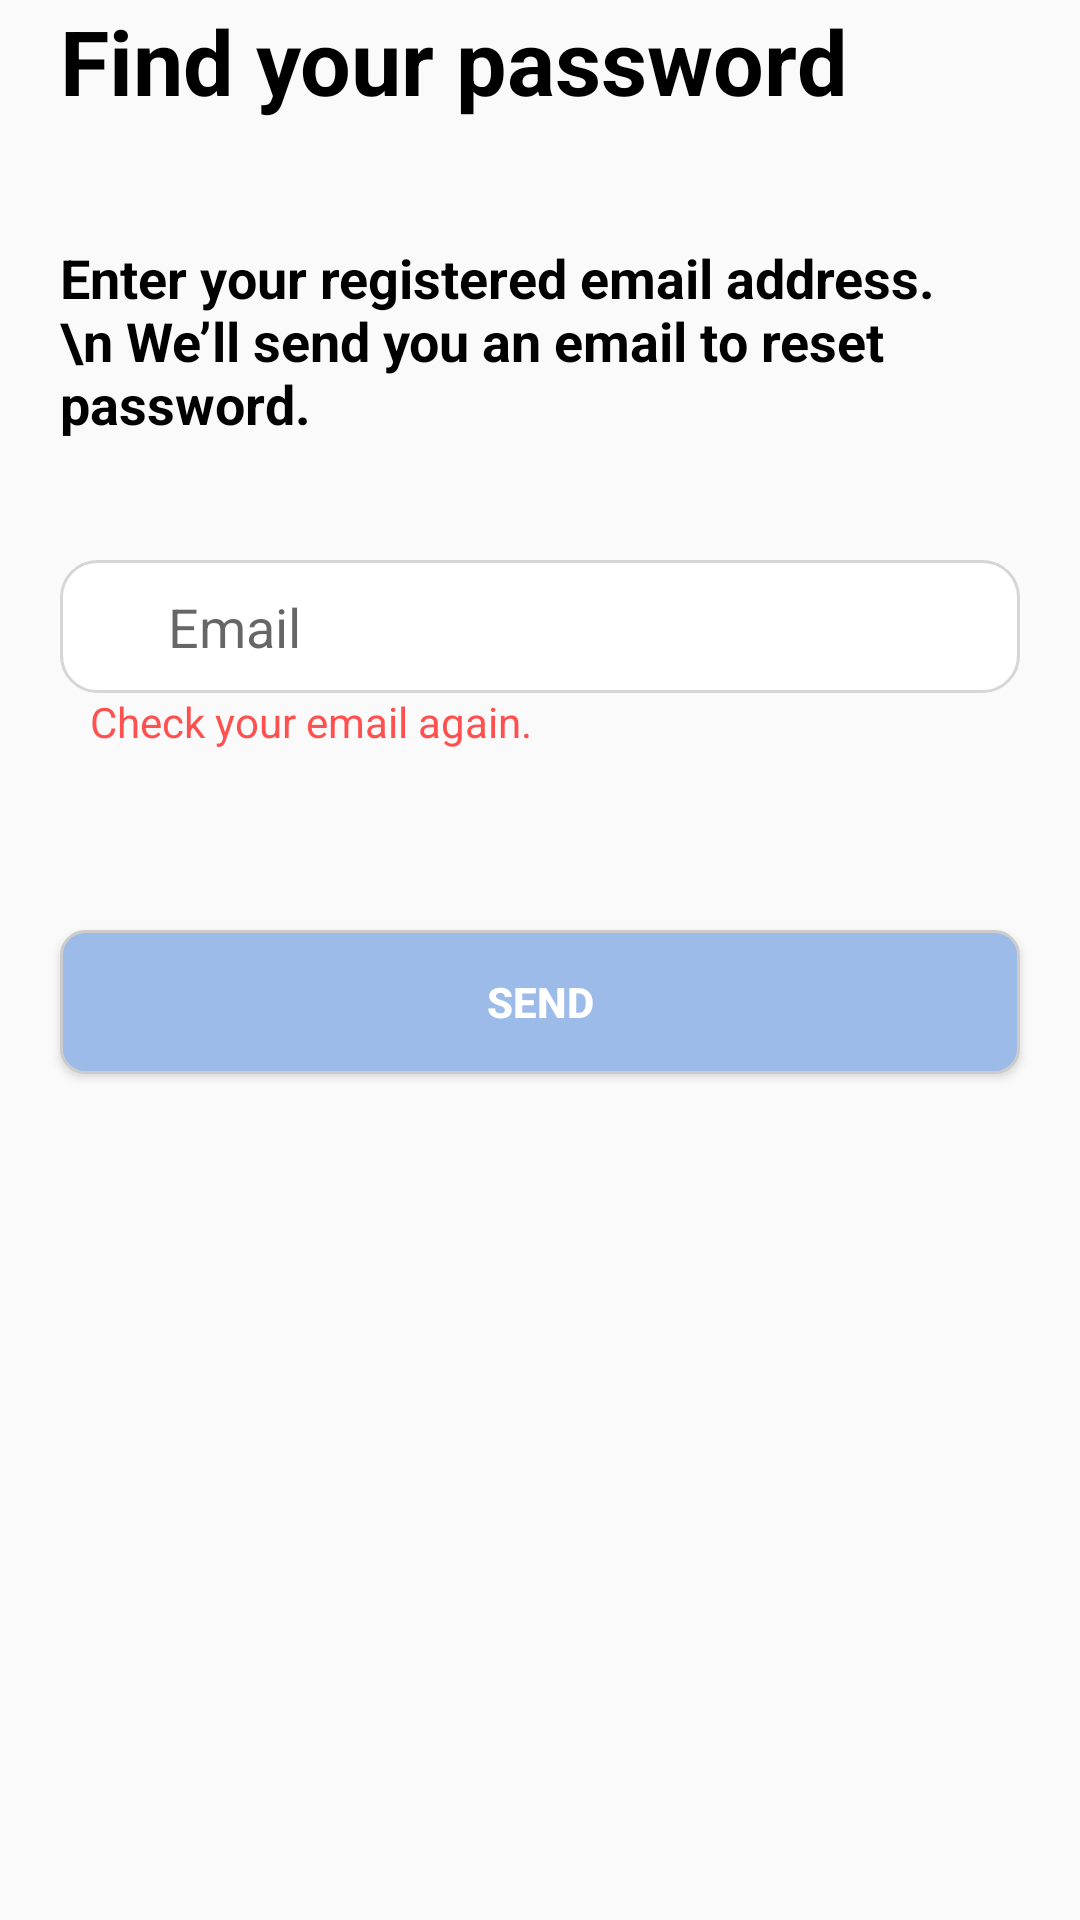

Layout XML and referenced resources for this Android screen:
<!-- AndroidManifest.xml: application theme Theme.VisitBusanTour -->
<!-- res/layout/activity_find_pw.xml -->
<?xml version="1.0" encoding="utf-8"?>
<androidx.constraintlayout.widget.ConstraintLayout xmlns:android="http://schemas.android.com/apk/res/android"
    xmlns:app="http://schemas.android.com/apk/res-auto"
    xmlns:tools="http://schemas.android.com/tools"
    android:layout_width="match_parent"
    android:layout_height="match_parent"
    tools:context=".Find_pw">

    <TextView
        android:id="@+id/textview"
        android:layout_width="match_parent"
        android:layout_height="wrap_content"
        android:text="Find your password"
        android:textColor="@color/black"
        android:textSize="30dp"
        android:textStyle="bold"
        android:layout_marginLeft="20dp"
        android:layout_marginRight="20dp"
        tools:layout_editor_absoluteY="100dp" />
    <TextView
        android:id="@+id/textview2"
        android:layout_width="match_parent"
        android:layout_height="wrap_content"
        android:text="Enter your registered email address.\n
We’ll send you an email to reset password."
        android:textColor="@color/black"
        app:layout_constraintTop_toBottomOf="@+id/textview"
        android:textSize="18dp"
        android:textStyle="bold"
        android:layout_marginLeft="20dp"
        android:layout_marginRight="20dp"
        android:layout_marginTop="40dp"
        tools:layout_editor_absoluteY="100dp" />


    <EditText
        android:id="@+id/userEmail"
        android:layout_width="match_parent"
        android:layout_height="wrap_content"
        android:layout_marginTop="40dp"
        android:layout_marginRight="20dp"
        android:layout_marginLeft="20dp"
        android:hint="      Email"
        app:layout_constraintTop_toBottomOf="@+id/textview2"
        android:background="@drawable/normal_edit"
        tools:layout_editor_absoluteX="0dp" />
    <TextView
        android:layout_width="match_parent"
        android:layout_height="wrap_content"
        android:text="Check your email again."
        app:layout_constraintTop_toBottomOf="@+id/userEmail"
        android:layout_marginRight="20dp"
        android:layout_marginLeft="30dp"
        android:textColor="#FF5050"
        android:id="@+id/textview3"
        />

    <Button
        android:id="@+id/confirm_btn"
        android:layout_width="match_parent"
        android:layout_height="wrap_content"
        android:background="@drawable/food_btn"
        android:text="Send"
        android:textColor="@color/white"
        android:textStyle="bold"
        android:layout_marginTop="60dp"
        android:layout_marginLeft="20dp"
        android:layout_marginRight="20dp"
        app:layout_constraintTop_toBottomOf="@+id/textview3"
        tools:layout_editor_absoluteX="20dp" />

</androidx.constraintlayout.widget.ConstraintLayout>
<!-- resources referenced by this layout -->
<resources>
  <color name="black">#FF000000</color>
  <color name="white">#FFFFFFFF</color>
  <!-- drawable food_btn (drawable) -->
  <?xml version="1.0" encoding="utf-8"?>
  <shape xmlns:android="http://schemas.android.com/apk/res/android">
      <solid android:color="#9CBBE8" />
      <corners android:bottomLeftRadius="8dp"
          android:bottomRightRadius="8dp"
          android:topLeftRadius="8dp"
          android:topRightRadius="8dp"/>
      <stroke
          android:width="1dp"
          android:color="#CCCCCC" /> //선색
  
  
      <padding android:left="0dip" android:top="0dip" android:right="0dip" android:bottom="0dip" />
  </shape>
  <!-- drawable normal_edit (drawable) -->
  <?xml version="1.0" encoding="utf-8"?>
  <shape xmlns:android="http://schemas.android.com/apk/res/android"
      android:shape="rectangle">
      <solid android:color="@color/white" />
      <stroke
          android:width="1dp"
          android:color="#D6D6D6" />
  
      <padding
          android:bottom="10dp"
          android:left="10dp"
          android:right="10dp"
          android:top="10dp" />
  
      <corners
          android:bottomLeftRadius="12dp"
          android:bottomRightRadius="12dp"
          android:topLeftRadius="12dp"
          android:topRightRadius="12dp"/>
  </shape>
  <style name="Theme.VisitBusanTour" parent="Theme.AppCompat.DayNight.DarkActionBar">
          
          <item name="colorPrimary">@color/purple_500</item>
          <item name="colorPrimaryVariant">@color/purple_700</item>
          <item name="colorOnPrimary">@color/white</item>
          
          <item name="colorSecondary">@color/teal_200</item>
          <item name="colorSecondaryVariant">@color/teal_700</item>
          <item name="colorOnSecondary">@color/black</item>
          
          <item name="android:statusBarColor" tools:targetApi="l">?attr/colorPrimaryVariant</item>
          
      </style>
  <color name="purple_500">#FF6200EE</color>
  <color name="purple_700">#FF3700B3</color>
  <color name="teal_200">#FF03DAC5</color>
  <color name="teal_700">#FF018786</color>
</resources>
